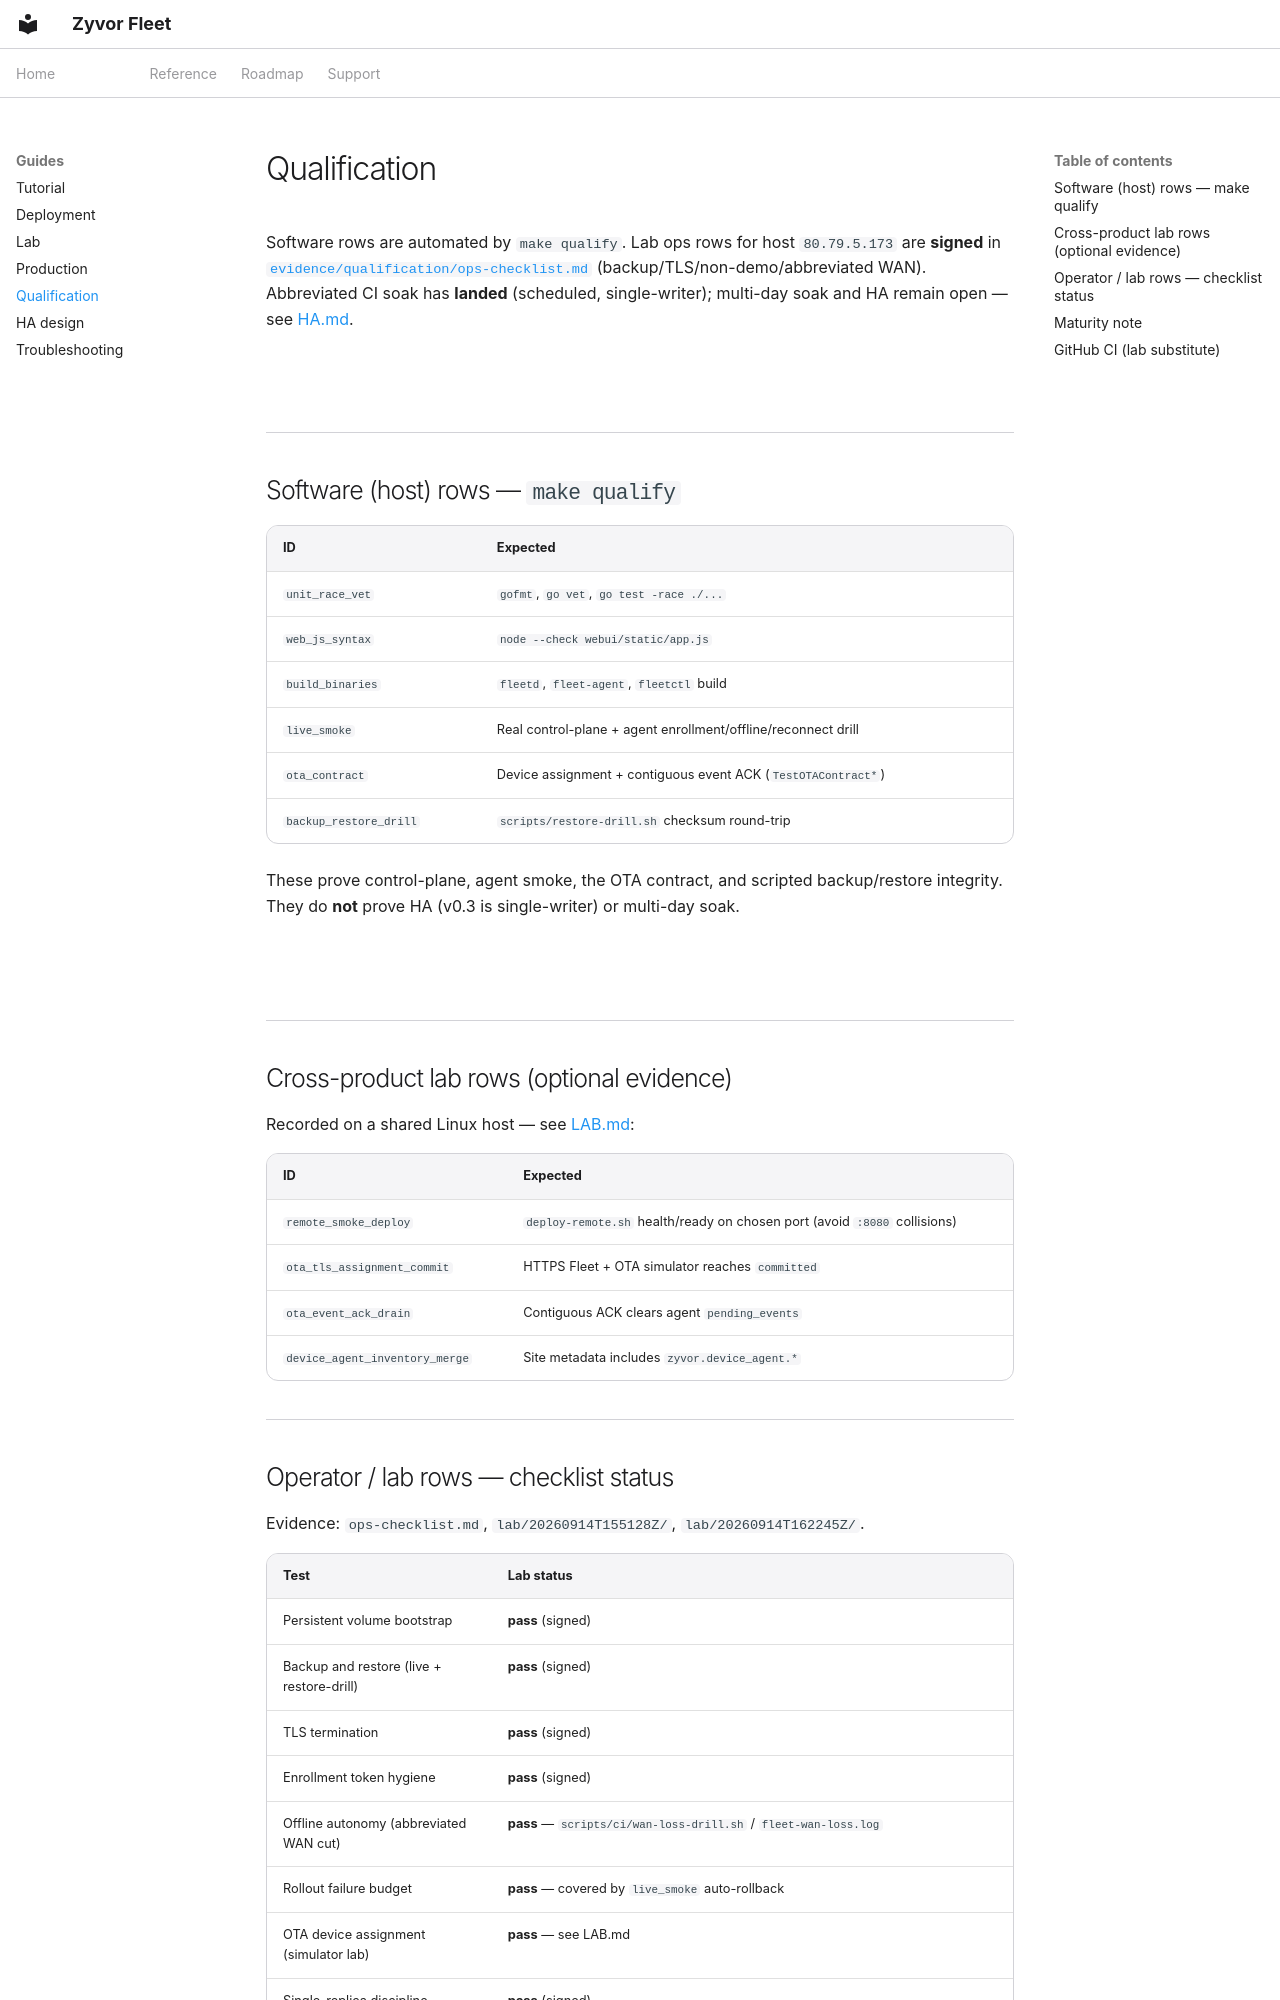

repository: zyvorai/zyvorai-fleet · page: QUALIFICATION/index.html · generator: mkdocs

---
hero:
  eyebrow: QUALIFICATION
  title: Production qualification matrix — Zyvor Fleet
---

Software rows are automated by `make qualify`. Lab ops rows for host
`80.79.5.173` are **signed** in
[`evidence/qualification/ops-checklist.md`](https://github.com/zyvorai/fleet/blob/main/evidence/qualification/ops-checklist.md)
(backup/TLS/non-demo/abbreviated WAN). Abbreviated CI soak has **landed**
(scheduled, single-writer); multi-day soak and HA remain open — see [HA.md](HA.md).

## Software (host) rows — `make qualify`

| ID | Expected |
|---|---|
| `unit_race_vet` | `gofmt`, `go vet`, `go test -race ./...` |
| `web_js_syntax` | `node --check webui/static/app.js` |
| `build_binaries` | `fleetd`, `fleet-agent`, `fleetctl` build |
| `live_smoke` | Real control-plane + agent enrollment/offline/reconnect drill |
| `ota_contract` | Device assignment + contiguous event ACK (`TestOTAContract*`) |
| `backup_restore_drill` | `scripts/restore-drill.sh` checksum round-trip |

These prove control-plane, agent smoke, the OTA contract, and scripted
backup/restore integrity. They do **not** prove HA (v0.3 is single-writer)
or multi-day soak.

## Cross-product lab rows (optional evidence)

Recorded on a shared Linux host — see [LAB.md](LAB.md):

| ID | Expected |
|---|---|
| `remote_smoke_deploy` | `deploy-remote.sh` health/ready on chosen port (avoid `:8080` collisions) |
| `ota_tls_assignment_commit` | HTTPS Fleet + OTA simulator reaches `committed` |
| `ota_event_ack_drain` | Contiguous ACK clears agent `pending_events` |
| `device_agent_inventory_merge` | Site metadata includes `zyvor.device_agent.*` |
